The GitHub repository MogusaShirose/mlai_project_final contains a labelled image folder "dataset" with 2 categories: apple, strawberry. Examples follow, each with its label.

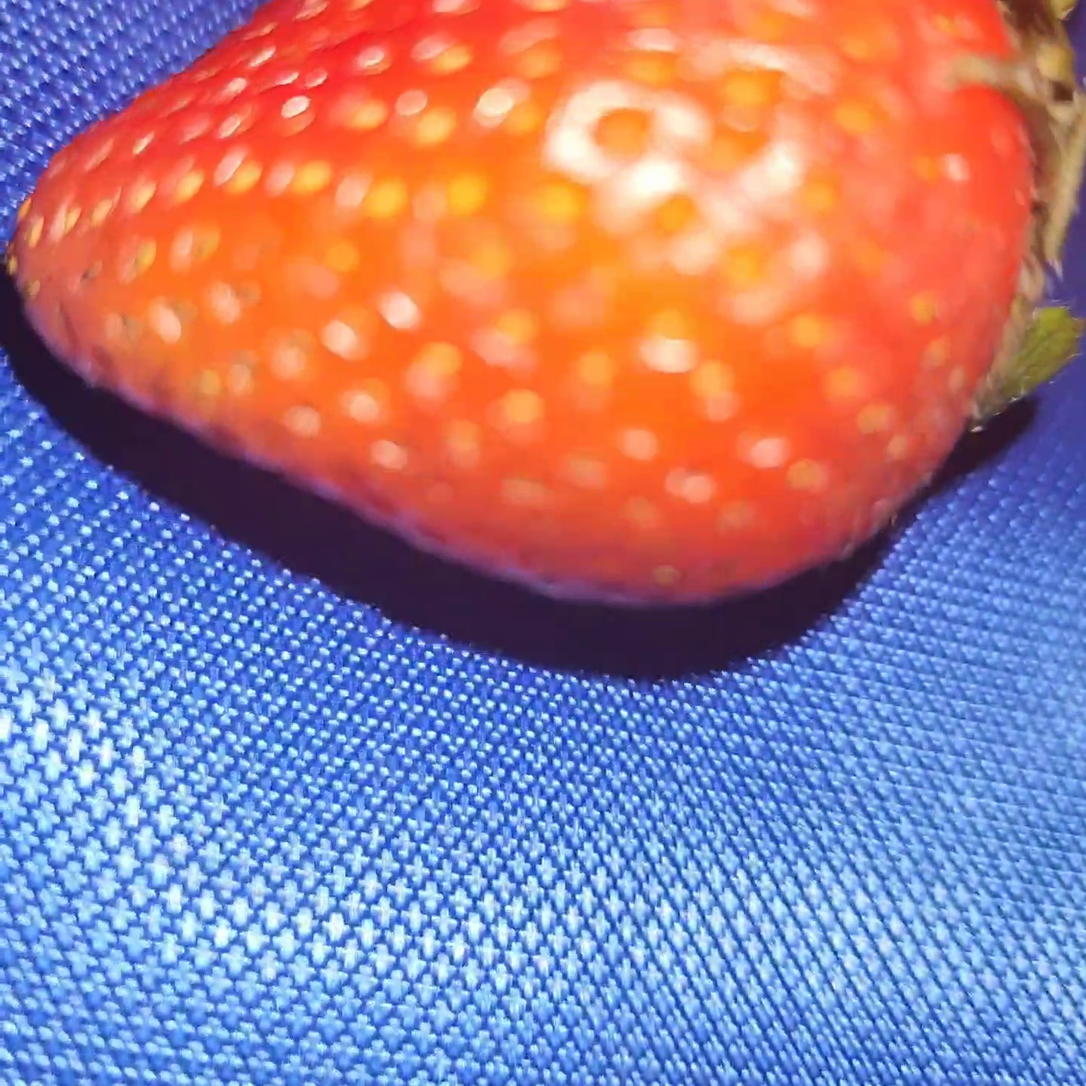
Label: strawberry

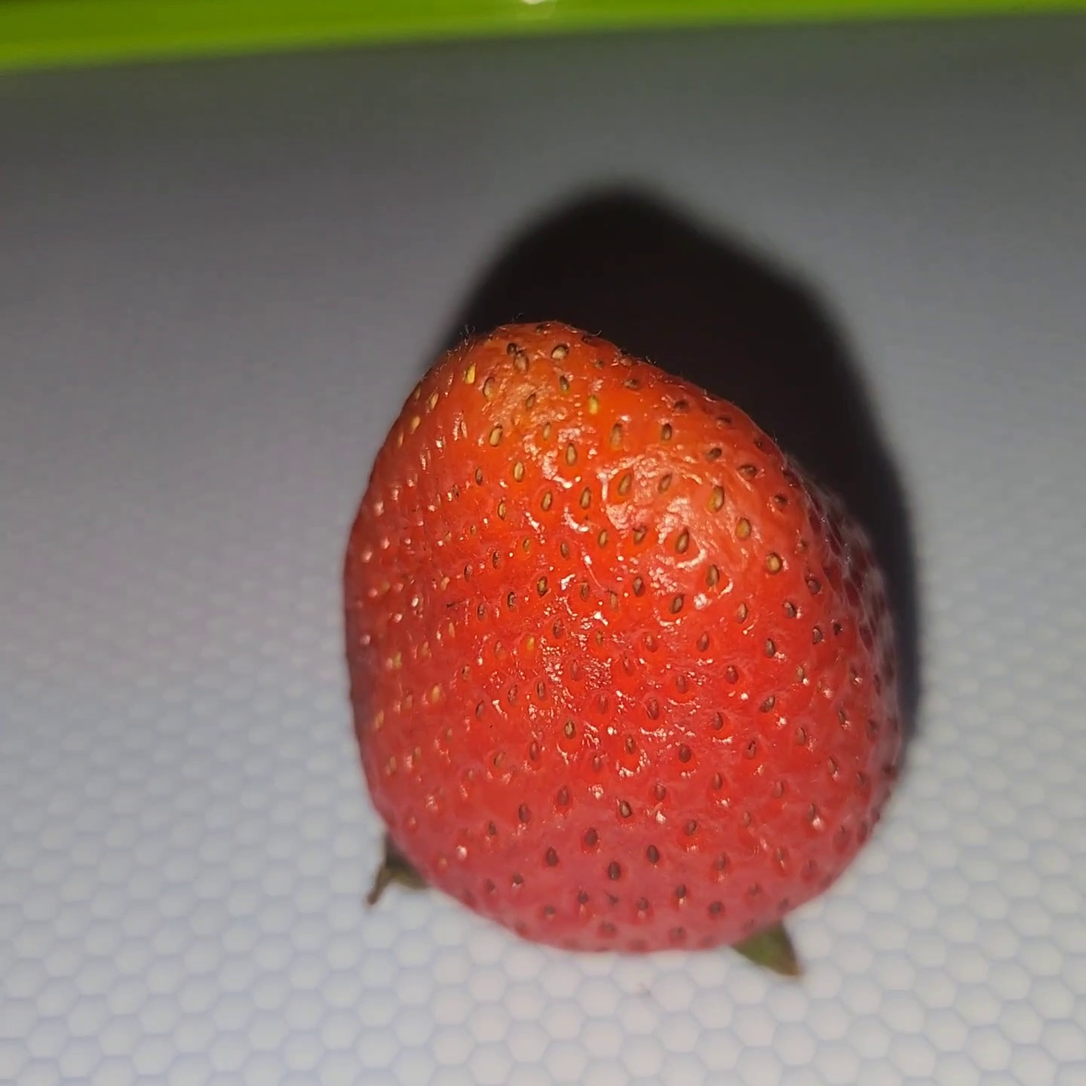
Label: strawberry

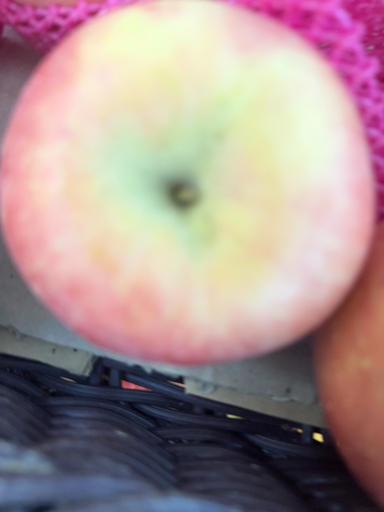
Label: apple

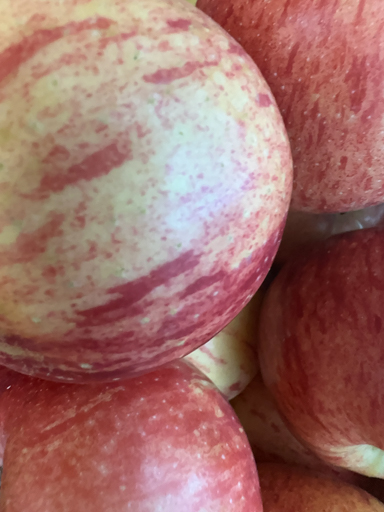
Label: apple

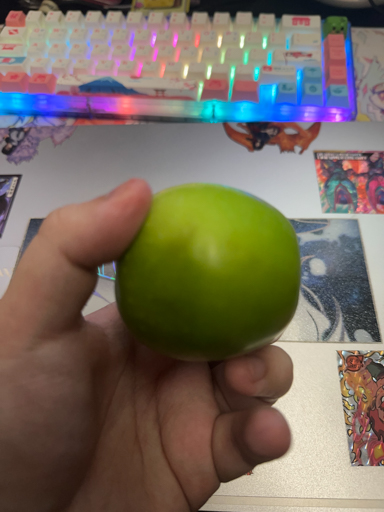
Label: apple

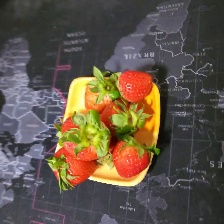
Label: strawberry
